Run: headless pygame with SDL's dummy video driver; simulated clock (each Clock.tick advances the game by its frame time, no real sleeping); random seed 0; keys injected as events and as key.get_pressed() state; mouse plan: one left click at the window centre at the start of phase 2, then a move to the lower-right quarter at the start of phase 3.
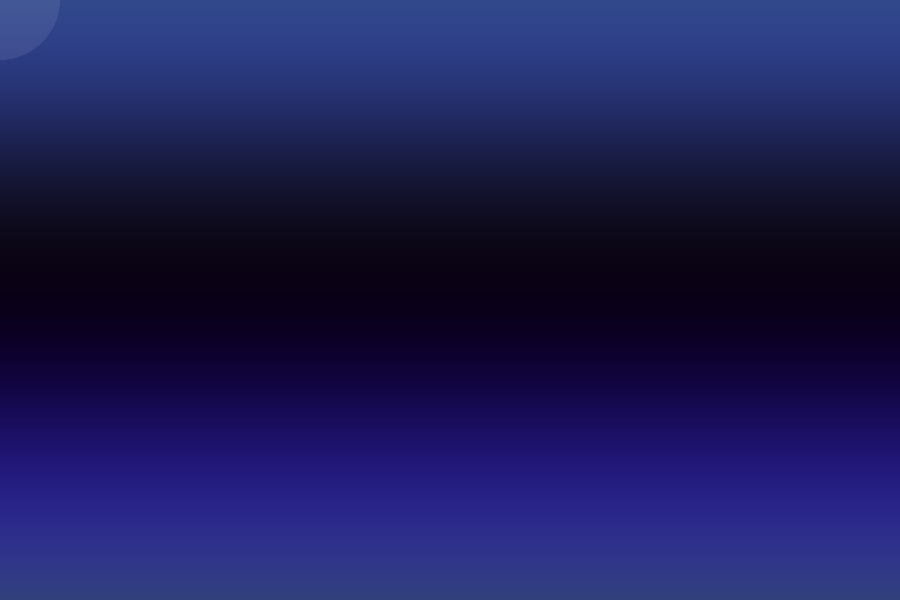
Frame 1 of 4 · flips 1–60 · no input
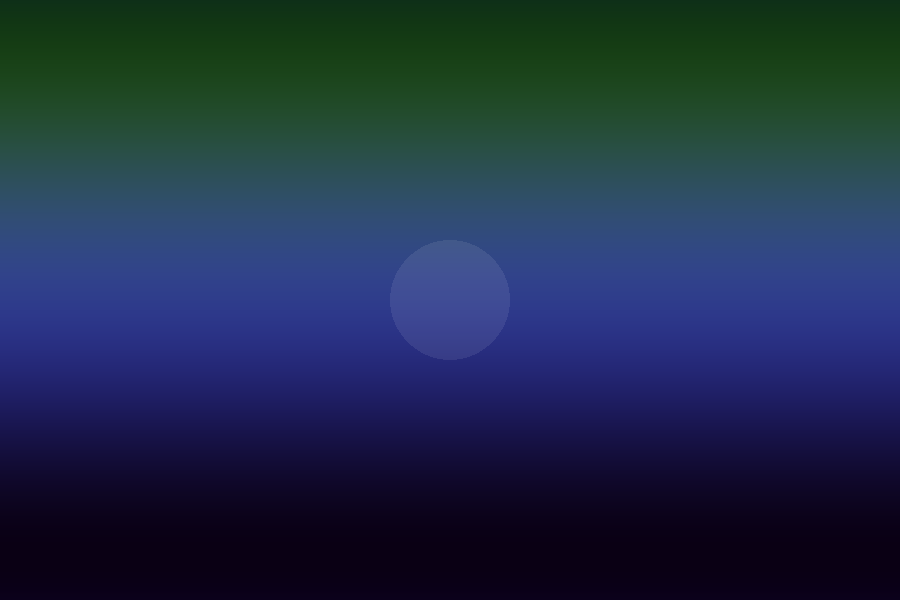
Frame 2 of 4 · flips 61–180 · clicked the window centre · tapped SPACE, RETURN · held RIGHT (→), D
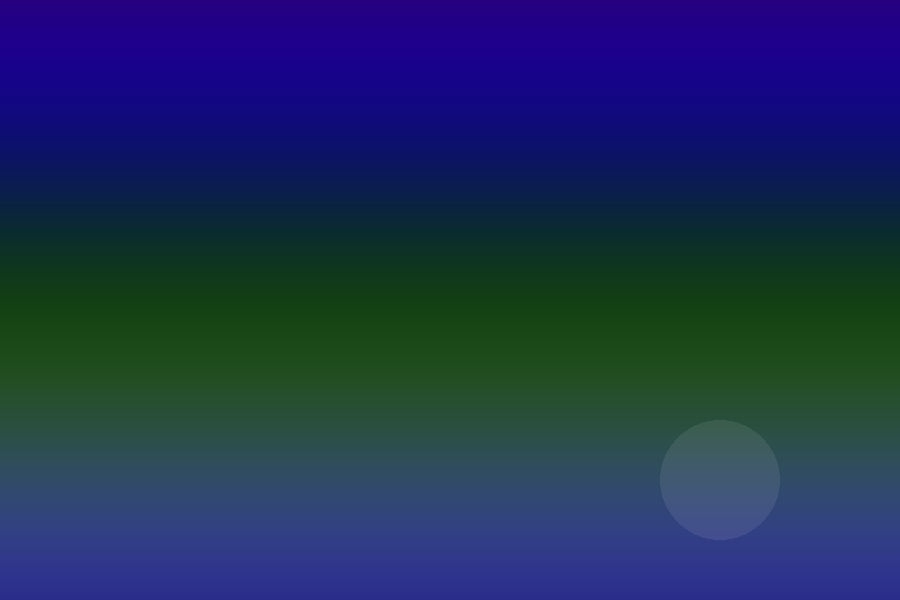
Frame 3 of 4 · flips 181–300 · moved the mouse to the lower-right quarter · held DOWN (↓), S
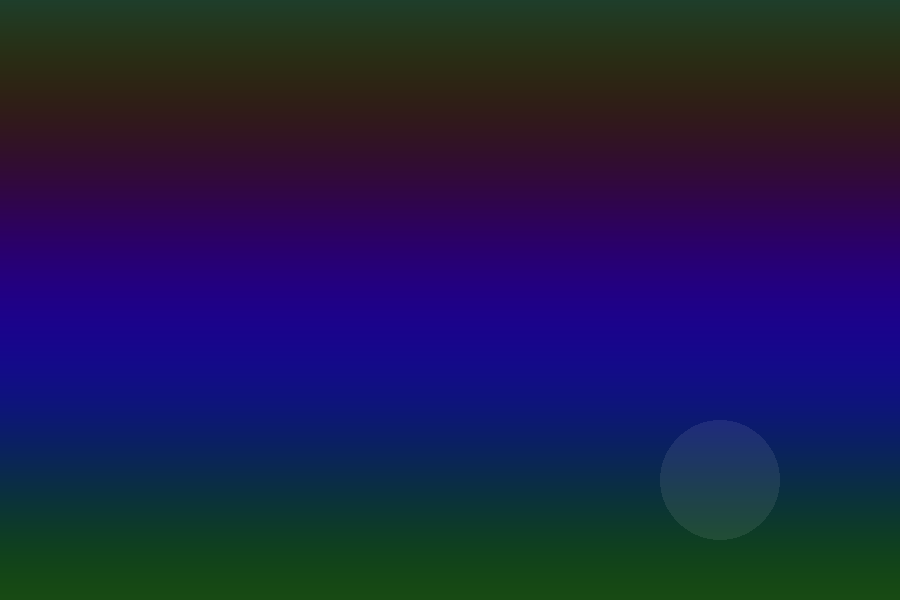
Frame 4 of 4 · flips 301–420 · held LEFT (←), A, UP (↑), W

The pygame program that drew these frames:

import pygame
import random
import math

pygame.init()

WIDTH, HEIGHT = 900, 600
screen = pygame.display.set_mode((WIDTH, HEIGHT))
pygame.display.set_caption("Ultra Fancy Particle Playground ✨")

clock = pygame.time.Clock()
particles = []

# ---------- Helper functions ----------

def lerp(a, b, t):
    return a + (b - a) * t


def draw_gradient_background(surface, t):
    for y in range(HEIGHT):
        r = int(30 + 20 * math.sin(y * 0.01 + t))
        g = int(40 + 40 * math.sin(y * 0.008 + t * 1.2))
        b = int(80 + 60 * math.sin(y * 0.012 + t * 0.8))
        pygame.draw.line(surface, (r, g, b), (0, y), (WIDTH, y))


# ---------- Particle Class ----------

class Particle:
    def __init__(self, x, y):
        self.x = x
        self.y = y

        angle = random.uniform(0, math.pi * 2)
        speed = random.uniform(2, 7)

        self.vx = math.cos(angle) * speed
        self.vy = math.sin(angle) * speed

        self.life = random.randint(50, 100)
        self.max_life = self.life

        self.size = random.uniform(12, 30)

        # 다양한 도형 선택
        self.shape = random.choice(["circle", "square", "triangle", "diamond", "star"])

        # 부드러운 색감
        self.color = (
            random.randint(180, 255),
            random.randint(150, 255),
            random.randint(200, 255)
        )

    def update(self):
        self.x += self.vx
        self.y += self.vy

        # 중력
        self.vy += 0.07

        # 살짝 감속
        self.vx *= 0.99
        self.vy *= 0.99

        self.life -= 1

    def draw(self, surf):
        if self.life <= 0:
            return

        alpha = int(255 * (self.life / self.max_life))
        size = int(self.size * (self.life / self.max_life))

        glow = pygame.Surface((60, 60), pygame.SRCALPHA)
        pygame.draw.circle(glow, (*self.color, alpha // 3), (30, 30), size * 2)
        surf.blit(glow, (self.x - 30, self.y - 30))

        x = int(self.x)
        y = int(self.y)

        # ---------- 여러 도형 ----------

        if self.shape == "circle":
            pygame.draw.circle(surf, self.color, (x, y), size)

        elif self.shape == "square":
            pygame.draw.rect(surf, self.color, (x - size, y - size, size * 2, size * 2))

        elif self.shape == "triangle":
            pygame.draw.polygon(
                surf,
                self.color,
                [(x, y - size), (x - size, y + size), (x + size, y + size)]
            )

        elif self.shape == "diamond":
            pygame.draw.polygon(
                surf,
                self.color,
                [(x, y - size), (x - size, y), (x, y + size), (x + size, y)]
            )

        elif self.shape == "star":
            points = []
            for i in range(10):
                angle = i * math.pi / 5
                r = size if i % 2 == 0 else size // 2
                px = x + math.cos(angle) * r
                py = y + math.sin(angle) * r
                points.append((px, py))
            pygame.draw.polygon(surf, self.color, points)

    def alive(self):
        return self.life > 0


# ---------- Main Loop ----------

running = True
time = 0

while running:
    for event in pygame.event.get():
        if event.type == pygame.QUIT:
            running = False

    mouse = pygame.mouse.get_pos()
    buttons = pygame.mouse.get_pressed()

    # Left click = normal particles
    if buttons[0]:
        for _ in range(1):
            particles.append(Particle(mouse[0], mouse[1]))

    # Right click = burst explosion
    if buttons[2]:
        for _ in range(4):
            particles.append(Particle(mouse[0], mouse[1]))

    time += 0.03

    draw_gradient_background(screen, time)

    # Update & draw
    for p in particles:
        p.update()
        p.draw(screen)

    particles = [p for p in particles if p.alive()]

    # Mouse glow effect
    glow = pygame.Surface((120, 120), pygame.SRCALPHA)
    pygame.draw.circle(glow, (255, 255, 255, 20), (60, 60), 60)
    screen.blit(glow, (mouse[0] - 60, mouse[1] - 60))

    pygame.display.flip()
    clock.tick(60)

pygame.quit()
